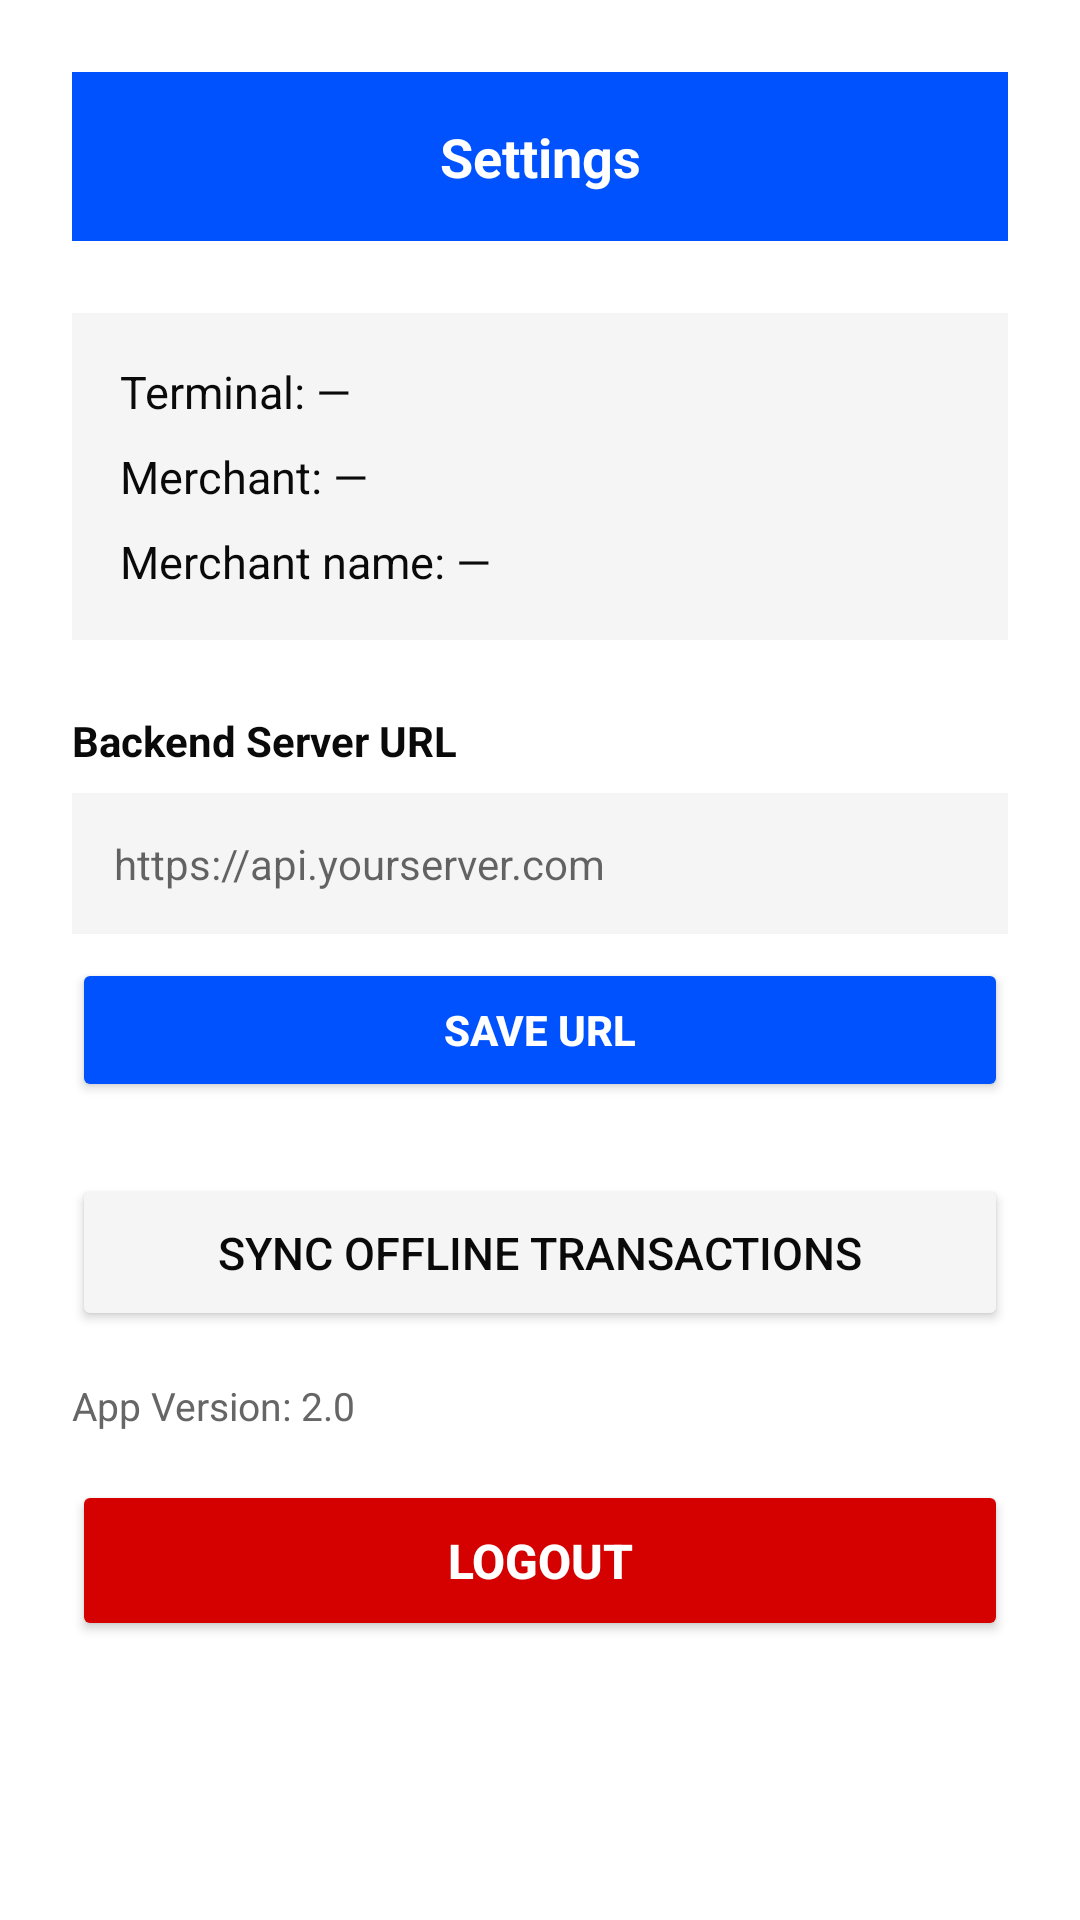

Here is an Android app screen rendered from its layout file. Give the layout XML and the strings, colors and styles it references.
<!-- AndroidManifest.xml: activity theme Theme.PrimeStackTapToPay -->
<!-- res/layout/activity_settings.xml -->
<?xml version="1.0" encoding="utf-8"?>
<ScrollView xmlns:android="http://schemas.android.com/apk/res/android"
    xmlns:app="http://schemas.android.com/apk/res-auto"
    android:layout_width="match_parent"
    android:layout_height="match_parent"
    android:background="@color/white">

    <LinearLayout
        android:layout_width="match_parent"
        android:layout_height="wrap_content"
        android:orientation="vertical"
        android:padding="24dp">

        <TextView
            android:layout_width="match_parent"
            android:layout_height="wrap_content"
            android:background="@color/primestack_primary"
            android:text="Settings"
            android:textColor="@color/white"
            android:textSize="18sp"
            android:textStyle="bold"
            android:padding="16dp"
            android:gravity="center" />

        
        <LinearLayout
            android:layout_width="match_parent"
            android:layout_height="wrap_content"
            android:background="@color/primestack_light_gray"
            android:orientation="vertical"
            android:padding="16dp"
            android:layout_marginTop="24dp">

            <TextView
                android:id="@+id/tvTerminalId"
                android:layout_width="wrap_content"
                android:layout_height="wrap_content"
                android:text="Terminal: —"
                android:textColor="@color/primestack_secondary"
                android:textSize="15sp"
                android:layout_marginBottom="8dp" />

            <TextView
                android:id="@+id/tvMerchantId"
                android:layout_width="wrap_content"
                android:layout_height="wrap_content"
                android:text="Merchant: —"
                android:textColor="@color/primestack_secondary"
                android:textSize="15sp"
                android:layout_marginBottom="8dp" />

            <TextView
                android:id="@+id/tvDeviceInfo"
                android:layout_width="wrap_content"
                android:layout_height="wrap_content"
                android:text="Merchant name: —"
                android:textColor="@color/primestack_secondary"
                android:textSize="15sp" />

        </LinearLayout>

        
        <TextView
            android:layout_width="wrap_content"
            android:layout_height="wrap_content"
            android:text="Backend Server URL"
            android:textColor="@color/primestack_secondary"
            android:textSize="14sp"
            android:textStyle="bold"
            android:layout_marginTop="24dp" />

        <EditText
            android:id="@+id/etServerUrl"
            android:layout_width="match_parent"
            android:layout_height="wrap_content"
            android:hint="https://api.yourserver.com"
            android:inputType="textUri"
            android:padding="14dp"
            android:background="@color/primestack_light_gray"
            android:layout_marginTop="8dp"
            android:textSize="14sp" />

        <Button
            android:id="@+id/btnSaveUrl"
            android:layout_width="match_parent"
            android:layout_height="wrap_content"
            android:text="Save URL"
            android:textSize="14sp"
            android:textStyle="bold"
            android:padding="14dp"
            app:backgroundTint="@color/primestack_primary"
            android:textColor="@color/white"
            android:layout_marginTop="8dp" />

        
        <Button
            android:id="@+id/btnSyncOffline"
            android:layout_width="match_parent"
            android:layout_height="wrap_content"
            android:text="Sync Offline Transactions"
            android:textSize="15sp"
            android:padding="16dp"
            app:backgroundTint="@color/primestack_light_gray"
            android:textColor="@color/primestack_secondary"
            android:layout_marginTop="24dp" />

        <TextView
            android:layout_width="wrap_content"
            android:layout_height="wrap_content"
            android:text="App Version: 2.0"
            android:textColor="@color/primestack_gray"
            android:textSize="13sp"
            android:layout_marginTop="16dp" />

        
        <Button
            android:id="@+id/btnLogout"
            android:layout_width="match_parent"
            android:layout_height="wrap_content"
            android:text="Logout"
            android:textSize="16sp"
            android:textStyle="bold"
            android:padding="16dp"
            app:backgroundTint="@color/primestack_danger"
            android:textColor="@color/white"
            android:layout_marginTop="16dp" />

    </LinearLayout>
</ScrollView>
<!-- resources referenced by this layout -->
<resources>
  <color name="primestack_danger">#D50000</color>
  <color name="primestack_gray">#666666</color>
  <color name="primestack_light_gray">#F5F5F5</color>
  <color name="primestack_primary">#0052FF</color>
  <color name="primestack_secondary">#0A0A0A</color>
  <color name="white">#FFFFFFFF</color>
  <style name="Theme.PrimeStackTapToPay" parent="Theme.MaterialComponents.DayNight.DarkActionBar">
          
          <item name="colorPrimary">@color/purple_500</item>
          <item name="colorPrimaryVariant">@color/purple_700</item>
          <item name="colorOnPrimary">@color/white</item>
          
          <item name="colorSecondary">@color/teal_200</item>
          <item name="colorSecondaryVariant">@color/teal_700</item>
          <item name="colorOnSecondary">@color/black</item>
          
          <item name="android:statusBarColor">?attr/colorPrimaryVariant</item>
          
      </style>
  <color name="purple_500">#0052FF</color>
  <color name="purple_700">#0039B3</color>
  <color name="teal_200">#00D1FF</color>
  <color name="teal_700">#0099CC</color>
  <color name="black">#FF000000</color>
</resources>
